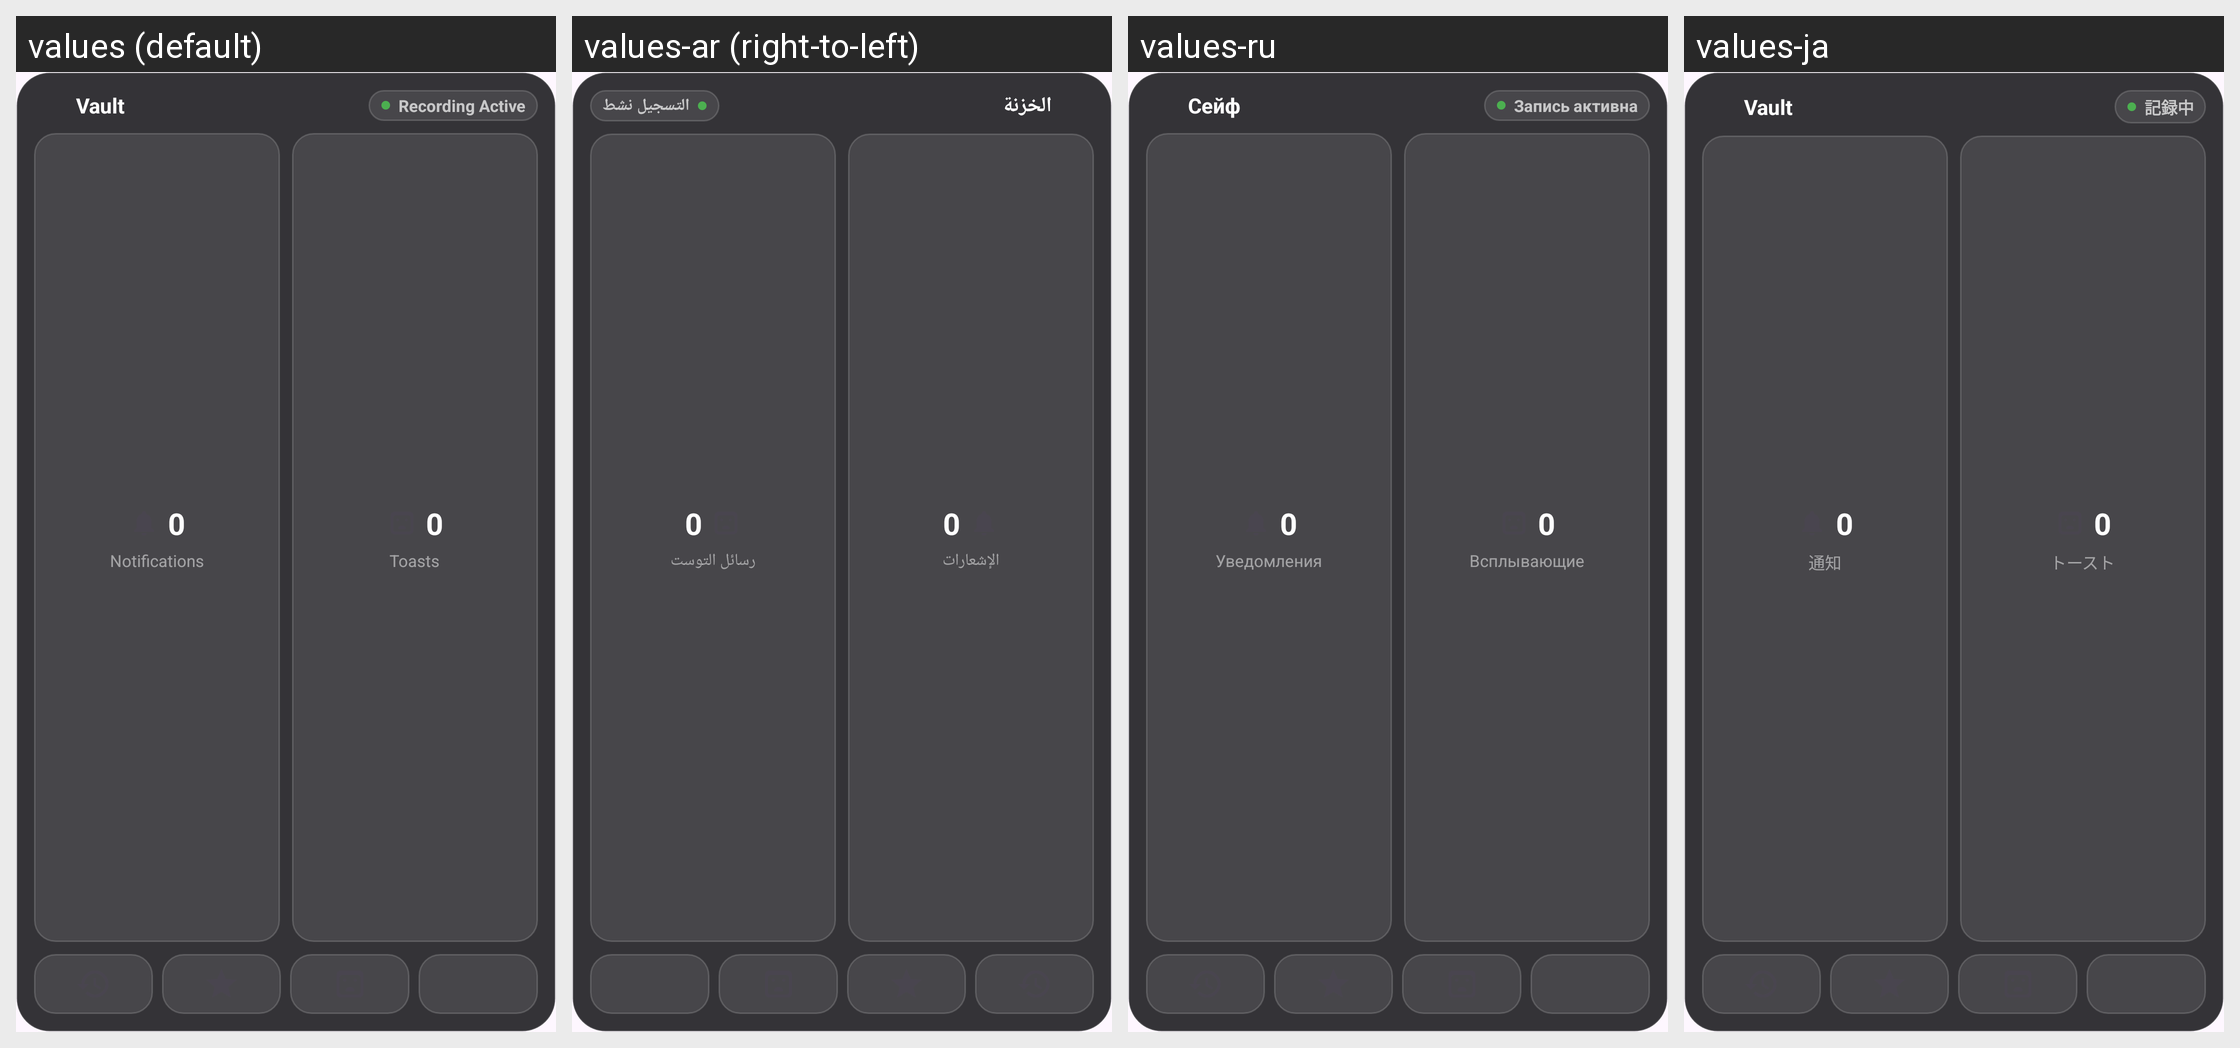

Strings drawn on this Android screen and how each of the app's shown locales translates them:
Android screen res/layout/widget_vault_dashboard.xml rendered under 4 locales, left to right: values (default), values-ar (right-to-left), values-ru, values-ja. Device: Nexus 5 (rendered at 1080×1920; each locale shown at half size, 540×960, under a caption strip naming it); theme Theme.NotiVault.
Other locales in the repository, not shown: values-de, values-es, values-fr, values-id, values-in, values-it, values-ko, values-pl, values-pt-rBR, values-tr, values-zh-rCN.
Strings drawn on this screen, with the default value and each locale's value (text and hints the layout hard-codes, and strings that could not be matched under every locale, appear in the picture but are not listed):

widget_vault_title
  values: Vault
  values-ar: الخزنة
  values-ru: Сейф
  values-ja: Vault

status_recording_active
  values: Recording Active
  values-ar: التسجيل نشط
  values-ru: Запись активна
  values-ja: 記録中

widget_notifications_title
  values: Notifications
  values-ar: الإشعارات
  values-ru: Уведомления
  values-ja: 通知

widget_toasts_title
  values: Toasts
  values-ar: رسائل التوست
  values-ru: Всплывающие
  values-ja: トースト
